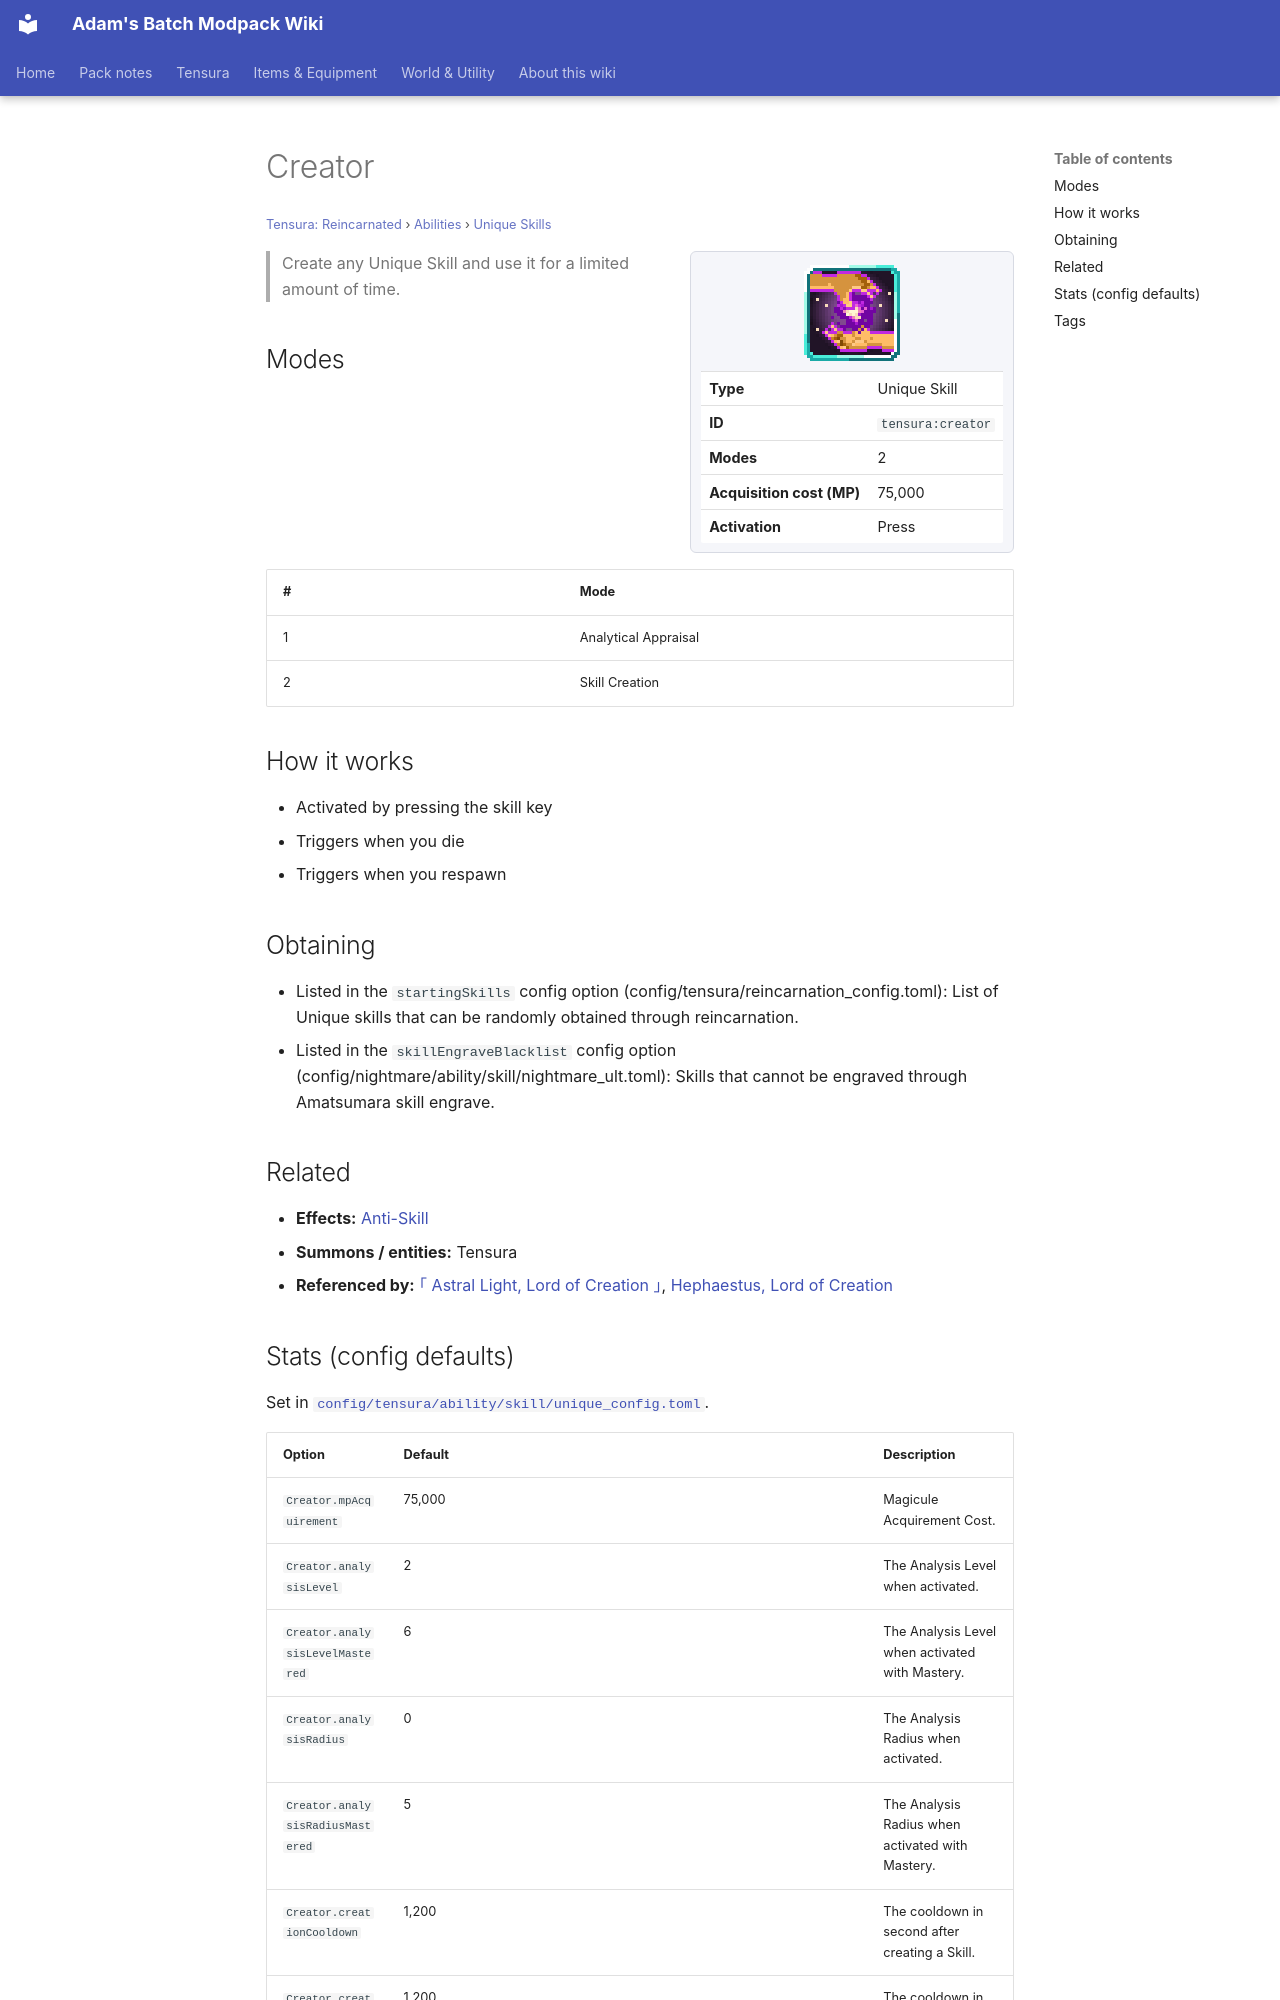

repository: Proteus-Nell/Adams-Batch-MC-Modpack-Wiki · page: tensura-reincarnated/abilities/unique-skills/creator/index.html · generator: mkdocs

# Creator

<small>[Tensura: Reincarnated](../../index.md) &rsaquo; [Abilities](../index.md) &rsaquo; [Unique Skills](index.md)</small>

<div class="infobox" markdown>

![Creator](../../../assets/icons/tensura/skill/creator.png)

| | |
|---|---|
| **Type** | Unique Skill |
| **ID** | `tensura:creator` |
| **Modes** | 2 |
| **Acquisition cost (MP)** | 75,000 |
| **Activation** | Press |

</div>

> Create any Unique Skill and use it for a limited amount of time.

## Modes

| # | Mode |
|---|---|
| 1 | Analytical Appraisal |
| 2 | Skill Creation |

## How it works

- Activated by pressing the skill key
- Triggers when you die
- Triggers when you respawn

## Obtaining

- Listed in the `startingSkills` config option (config/tensura/reincarnation_config.toml): List of Unique skills that can be randomly obtained through reincarnation.
- Listed in the `skillEngraveBlacklist` config option (config/nightmare/ability/skill/nightmare_ult.toml): Skills that cannot be engraved through Amatsumara skill engrave.

## Related

- **Effects:** [Anti-Skill](../../effects/anti-skill.md)
- **Summons / entities:** Tensura
- **Referenced by:** [｢ Astral Light, Lord of Creation ｣](../../../tr-nightmares/abilities/ultimate-skills/astral-light.md), [Hephaestus, Lord of Creation](../../../elite-tensura/abilities/ultimate-skills/hephaestus.md)
